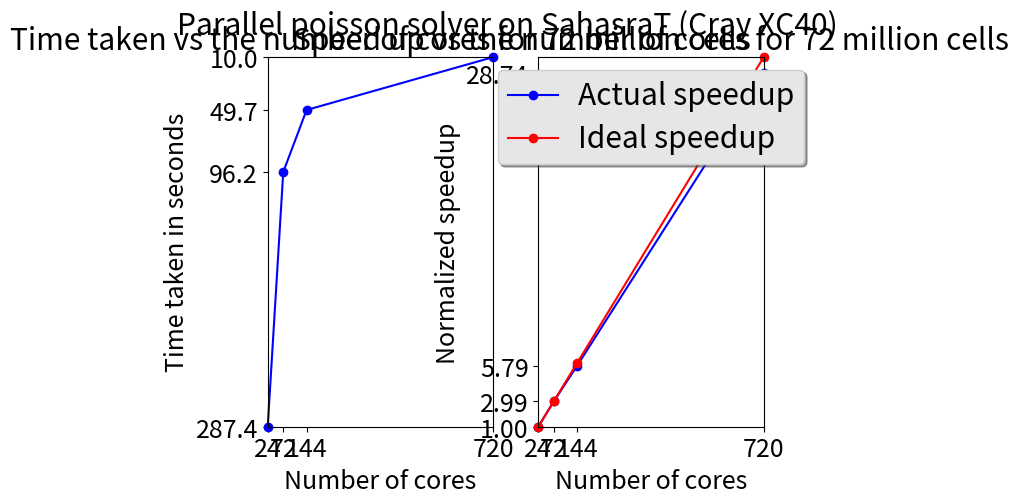

Here is the Python script that generated this plot:
from __future__ import division
import matplotlib.pyplot as plt
import numpy as np
plt.rcParams['font.size'] = 18


time = np.array([ 287.373, 96.2159, 49.6662, 9.99871 ]);
cores = np.array([ 24, 72, 144, 720 ]);
speedup = time[0] / time;
ideal = cores / cores[0];

plt.subplot(121)
plt.xlabel('Number of cores')
plt.ylabel('Time taken in seconds')
plt.title('Time taken vs the number of cores for 72 million cells')
plt.xlim([cores[0],cores[3]])
plt.ylim([time[0],time[3]])
plt.yticks(time)
plt.xticks(cores)
plt.plot(cores, time,'b-o', clip_on=False)



plt.subplot(122)
plt.xlabel('Number of cores')
plt.ylabel('Normalized speedup')
plt.title('Speed up vs the number of cores for 72 million cells')
plt.rcParams.update({'axes.titlesize': 'small'})
plt.rcParams.update({'axes.labelsize': 'small'})
plt.xlim([cores[0],cores[3]])
plt.ylim([ideal[0],ideal[3]])
plt.yticks(speedup)
plt.xticks(cores)
plt.plot(cores, speedup,'b-o', clip_on=False, label='Actual speedup')
plt.plot(cores, ideal, 'r-o', clip_on=False, label='Ideal speedup')



#legend
legend = plt.legend(loc='upper center', shadow=True)

# The frame is matplotlib.patches.Rectangle instance surrounding the legend.
frame = legend.get_frame()
frame.set_facecolor('0.90')

# Set the fontsize
for label in legend.get_texts():
    label.set_fontsize('large')

for label in legend.get_lines():
    label.set_linewidth(1.5)  # the legend line width



plt.rcParams.update({'axes.titlesize': 'large'})
#plt.grid(True)
#plt.savefig("speedup.eps")
plt.suptitle("Parallel poisson solver on SahasraT (Cray XC40)");
plt.show()
